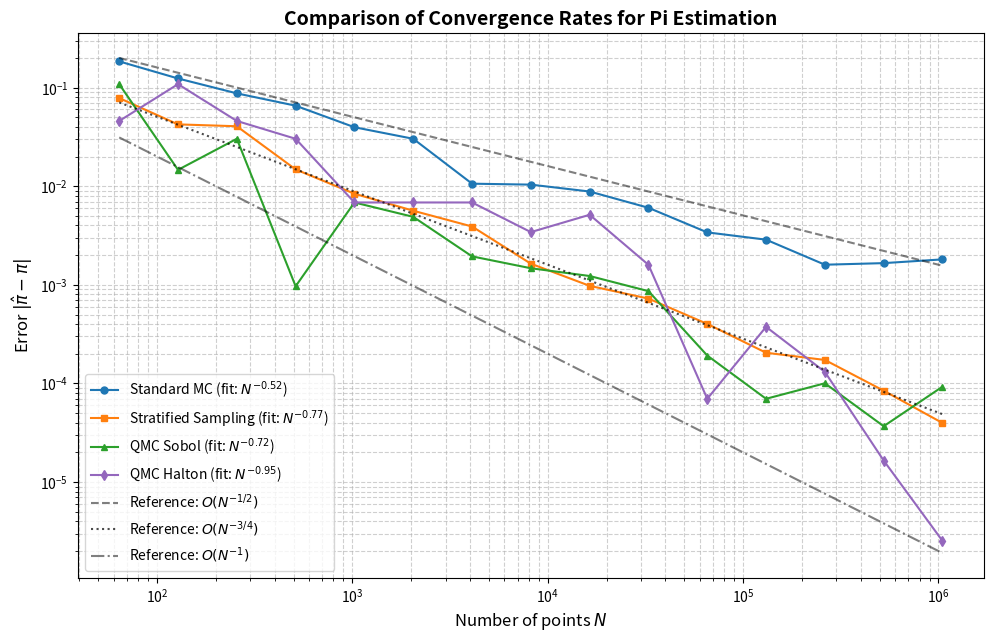

Write the Python code that produced this figure.
"""
Task 2d: Faster convergence than 1/sqrt(N) for estimating Pi.

Compares:
1. Standard Pseudo-Random Monte Carlo (PRNG) -> O(N^-0.5)
2. Stratified Sampling (grid-based jittered sampling) -> O(N^-0.75)
3. Quasi-Monte Carlo (Sobol sequence, low-discrepancy) -> O(N^-0.75 to N^-1.0)
4. Quasi-Monte Carlo (Halton sequence) -> O(N^-0.75 to N^-1.0)
"""

import numpy as np
import matplotlib.pyplot as plt
from scipy.stats import qmc

def mc_standard(N: int, seed: int = 42) -> float:
    rng = np.random.default_rng(seed)
    x = rng.uniform(0.0, 1.0, size=N)
    y = rng.uniform(0.0, 1.0, size=N)
    inside = (x**2 + y**2) <= 1.0
    return 4.0 * np.sum(inside) / N

def mc_stratified(N_target: int, seed: int = 42) -> tuple[int, float]:
    """
    Stratified sampling: unit square divided into M x M cells.
    Draw exactly one uniform random point per cell.
    Total points N = M^2.
    """
    rng = np.random.default_rng(seed)
    M = int(np.round(np.sqrt(N_target)))
    N = M * M
    
    # Grid coordinates
    i = np.arange(M)
    j = np.arange(M)
    ii, jj = np.meshgrid(i, j)
    
    # Jitter within each cell [ii/M, (ii+1)/M] x [jj/M, (jj+1)/M]
    u_x = rng.uniform(0.0, 1.0, size=(M, M))
    u_y = rng.uniform(0.0, 1.0, size=(M, M))
    
    x = (ii + u_x) / M
    y = (jj + u_y) / M
    
    inside = (x**2 + y**2) <= 1.0
    pi_est = 4.0 * np.sum(inside) / N
    return N, pi_est

def mc_sobol(m: int, scramble: bool = False) -> tuple[int, float]:
    """
    Quasi-Monte Carlo using Sobol sequence with N = 2^m points.
    """
    N = 2**m
    sampler = qmc.Sobol(d=2, scramble=scramble, seed=42 if scramble else None)
    pts = sampler.random(N)
    x = pts[:, 0]
    y = pts[:, 1]
    inside = (x**2 + y**2) <= 1.0
    pi_est = 4.0 * np.sum(inside) / N
    return N, pi_est

def mc_halton(N: int) -> float:
    """
    Quasi-Monte Carlo using Halton sequence.
    """
    sampler = qmc.Halton(d=2, scramble=False)
    pts = sampler.random(N)
    x = pts[:, 0]
    y = pts[:, 1]
    inside = (x**2 + y**2) <= 1.0
    return 4.0 * np.sum(inside) / N

def verify_faster_convergence():
    # Power of 2 sample sizes to match Sobol sequences perfectly
    m_values = list(range(6, 21))  # 64 to ~1,048,576
    N_values = [2**m for m in m_values]
    
    mc_std_errors = []
    strat_errors = []
    sobol_errors = []
    halton_errors = []
    
    # Multiple trials for stochastic methods to get smooth expectation curves
    num_trials = 15
    
    print(f"{'N':>10} | {'Std MC Err':>12} | {'Stratified Err':>15} | {'Sobol Err':>12} | {'Halton Err':>12}")
    print("-" * 72)
    
    for m, N in zip(m_values, N_values):
        # 1. Standard MC (average error over trials)
        std_errs = [abs(mc_standard(N, seed=seed) - np.pi) for seed in range(num_trials)]
        avg_std_err = np.mean(std_errs)
        mc_std_errors.append(avg_std_err)
        
        # 2. Stratified Sampling (average error over trials)
        strat_errs = []
        for seed in range(num_trials):
            actual_N, p_strat = mc_stratified(N, seed=seed)
            strat_errs.append(abs(p_strat - np.pi))
        avg_strat_err = np.mean(strat_errs)
        strat_errors.append(avg_strat_err)
        
        # 3. Sobol (deterministic low-discrepancy)
        _, p_sobol = mc_sobol(m, scramble=False)
        err_sobol = abs(p_sobol - np.pi)
        sobol_errors.append(err_sobol)
        
        # 4. Halton (deterministic low-discrepancy)
        p_halton = mc_halton(N)
        err_halton = abs(p_halton - np.pi)
        halton_errors.append(err_halton)
        
        print(f"{N:>10,d} | {avg_std_err:>12.6e} | {avg_strat_err:>15.6e} | {err_sobol:>12.6e} | {err_halton:>12.6e}")
        
    # Fit power law Error = C * N^(-alpha) using linear regression on log-log
    def fit_slope(n_arr, err_arr):
        valid = (np.array(err_arr) > 0)
        x = np.log(np.array(n_arr)[valid])
        y = np.log(np.array(err_arr)[valid])
        slope, intercept = np.polyfit(x, y, 1)
        return -slope  # convergence rate alpha
        
    alpha_mc = fit_slope(N_values, mc_std_errors)
    alpha_strat = fit_slope(N_values, strat_errors)
    alpha_sobol = fit_slope(N_values, sobol_errors)
    alpha_halton = fit_slope(N_values, halton_errors)
    
    print("\n--- Fitted Convergence Rates (Error ~ N^(-alpha)) ---")
    print(f"Standard Pseudo-Random MC:  alpha = {alpha_mc:.2f} (Theory: 0.50 = 1/sqrt(N))")
    print(f"Stratified Sampling:        alpha = {alpha_strat:.2f} (Theory: 0.75 = 1/N^(3/4))")
    print(f"Quasi-Monte Carlo (Sobol):  alpha = {alpha_sobol:.2f} (Theory: ~0.75 to 1.0)")
    print(f"Quasi-Monte Carlo (Halton): alpha = {alpha_halton:.2f} (Theory: ~0.75 to 1.0)")
    
    # Plotting
    plt.figure(figsize=(10, 6.5), dpi=150)
    plt.loglog(N_values, mc_std_errors, 'o-', color='#1f77b4', label=f'Standard MC (fit: $N^{{-{alpha_mc:.2f}}}$)', markersize=5)
    plt.loglog(N_values, strat_errors, 's-', color='#ff7f0e', label=f'Stratified Sampling (fit: $N^{{-{alpha_strat:.2f}}}$)', markersize=5)
    plt.loglog(N_values, sobol_errors, '^-', color='#2ca02c', label=f'QMC Sobol (fit: $N^{{-{alpha_sobol:.2f}}}$)', markersize=5)
    plt.loglog(N_values, halton_errors, 'd-', color='#9467bd', label=f'QMC Halton (fit: $N^{{-{alpha_halton:.2f}}}$)', markersize=5)
    
    # Reference guide lines
    ref_N = np.array(N_values, dtype=float)
    plt.loglog(ref_N, 1.6 / np.sqrt(ref_N), 'k--', alpha=0.5, label=r'Reference: $O(N^{-1/2})$')
    plt.loglog(ref_N, 1.6 / (ref_N**0.75), 'k:', alpha=0.7, label=r'Reference: $O(N^{-3/4})$')
    plt.loglog(ref_N, 2.0 / ref_N, 'k-.', alpha=0.5, label=r'Reference: $O(N^{-1})$')
    
    plt.xlabel('Number of points $N$', fontsize=12)
    plt.ylabel(r'Error $|\hat{\pi} - \pi|$', fontsize=12)
    plt.title('Comparison of Convergence Rates for Pi Estimation', fontsize=14, fontweight='bold')
    plt.grid(True, which="both", ls="--", alpha=0.6)
    plt.legend(fontsize=10, loc='best')
    plt.tight_layout()
    
    out_plot = "faster_convergence.png"
    plt.savefig(out_plot)
    print(f"\nPlot saved to {out_plot}")

if __name__ == "__main__":
    verify_faster_convergence()
